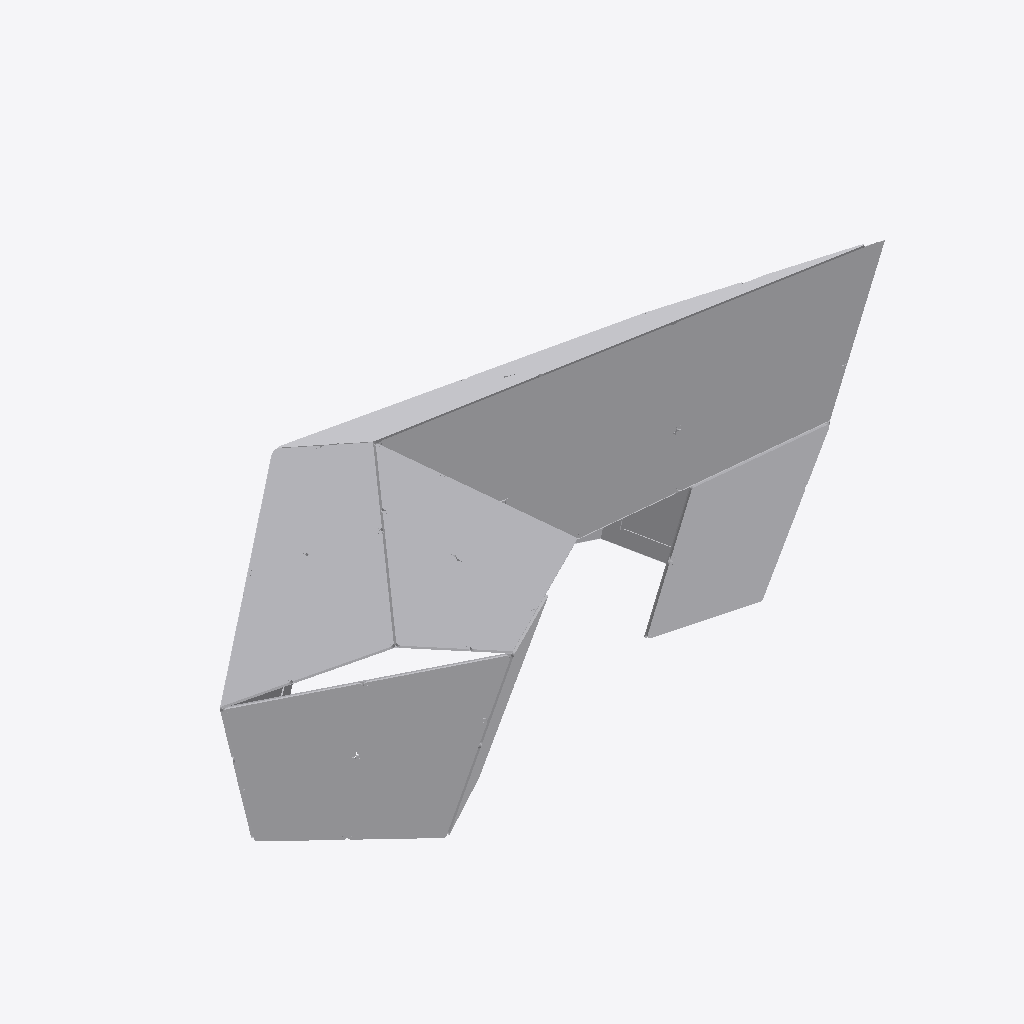
Isometric view of an IFC building model (IFC-SPF (STEP), schema IFC4, length unit millimetre), seen from the south-west, elements coloured by IFC class (only those large enough to see are counted): 36 other elements (light grey).
Extent 8.9 m × 4.6 m × 3.1 m (x, y, z). Storeys (1): Default Building Storey at 0.00 m. Elements (76): 76 IfcBuildingElementProxy.

HEADER;
FILE_DESCRIPTION(('ViewDefinition [CoordinationView_V2.0]'),'2;1');
FILE_NAME('C-14.ifc','2022-12-15T23:06:04',(''),('',''),'','TopSolid 7.16.400.128','');
FILE_SCHEMA(('IFC4'));
ENDSEC;
DATA;
#1=IFCPROJECT('1KGgnZZhLB0u_vNQMfSDXh',#2,'PAVILLON',$,$,$,$,(#4),#28);
#29=IFCSITE('2FJbLdxy99KOpgy4hmbz5o',#2,'Default Site',$,$,#30,$,$,.ELEMENT.,$,$,$,$,$);
#33=IFCBUILDING('0QIIiWwpb54hvfmta4syU$',#2,'Default Building',$,$,#34,$,$,.ELEMENT.,$,$,$);
#40=IFCBUILDINGSTOREY('3yiD0XwYj0oP3lFJ4syduV',#2,'Default Building Storey',$,$,#41,$,$,.ELEMENT.,$);
#25953=IFCBUILDINGELEMENTPROXY('3hVLpnV0r4Hu9TbFHOLwU6',#2,'MULTI PANNEAU - M7 - B1','PAN M7 - B1',$,#25954,#25959,$,$);
#27230=IFCBUILDINGELEMENTPROXY('3MwSQcVhfF$h21q82m2w98',#2,'MULTI PANNEAU - M7 - B2','PAN M7 - B2',$,#27231,#27236,$,$);
#19684=IFCBUILDINGELEMENTPROXY('1YJX8ggsL3IgAKchtelmhT',#2,'MULTI PANNEAU - M6 - A2','PAN M6 - A2',$,#19685,#19690,$,$);
#37342=IFCBUILDINGELEMENTPROXY('1hJJIPUBrAaenjQBtbFssV',#2,'MULTI PANNEAU - M9 - B2','PAN M9 - B2',$,#37343,#37348,$,$);
#46201=IFCBUILDINGELEMENTPROXY('1nkH7ByJn5Oxs4lrwQs0ds',#2,'MULTI PANNEAU - M2 - A1','PAN M2 - A1',$,#46202,#46207,$,$);
#20933=IFCBUILDINGELEMENTPROXY('0AyEsDbwr5FxYT77MMMzEr',#2,'MULTI PANNEAU - M6 - B1','PAN M6 - B1',$,#20934,#20939,$,$);
#39880=IFCBUILDINGELEMENTPROXY('0o9sX8eir4AAyDFaHMWK8j',#2,'MULTI PANNEAU - M10 - A2','PAN M10 - A2',$,#39881,#39886,$,$);
#22179=IFCBUILDINGELEMENTPROXY('1iI3gAlxf35OalSKI9N$4K',#2,'MULTI PANNEAU - M6 - B2','PAN M6 - B2',$,#22180,#22185,$,$);
#24712=IFCBUILDINGELEMENTPROXY('0Sb7rqU4D199l5MzbLUFQk',#2,'MULTI PANNEAU - M7 - A2','PAN M7 - A2',$,#24713,#24718,$,$);
#23435=IFCBUILDINGELEMENTPROXY('16d5KW4EH8WgdRc2zflhrA',#2,'MULTI PANNEAU - M7 - A1','PAN M7 - A1',$,#23436,#23441,$,$);
#41162=IFCBUILDINGELEMENTPROXY('0haGYSVLf9b98YAQ7nh57r',#2,'MULTI PANNEAU - M10 - B1','PAN M10 - B1',$,#41163,#41168,$,$);
#47450=IFCBUILDINGELEMENTPROXY('3QKvTEfWL16AN4WXS_Gsfk',#2,'MULTI PANNEAU - M2 - B1','PAN M2 - B1',$,#47451,#47456,$,$);
#34788=IFCBUILDINGELEMENTPROXY('3otg6DP0D7IwOG$sL8FU4p',#2,'MULTI PANNEAU - M9 - A2','PAN M9 - A2',$,#34789,#34794,$,$);
#18443=IFCBUILDINGELEMENTPROXY('2pY6emR4DEMOc7aZMLZsuw',#2,'MULTI PANNEAU - M6 - A1','PAN M6 - A1',$,#18444,#18449,$,$);
#36065=IFCBUILDINGELEMENTPROXY('0vGZ6jYXn0WR_uOc0zd1dQ',#2,'MULTI PANNEAU - M9 - B1','PAN M9 - B1',$,#36066,#36071,$,$);
#33511=IFCBUILDINGELEMENTPROXY('0nqXNFoUz1t9EGZS1nStrD',#2,'MULTI PANNEAU - M9 - A1','PAN M9 - A1',$,#33512,#33517,$,$);
#42439=IFCBUILDINGELEMENTPROXY('1d5HXJSyDD39JPd2ZQk_AY',#2,'MULTI PANNEAU - M10 - B2','PAN M10 - B2',$,#42440,#42445,$,$);
#38639=IFCBUILDINGELEMENTPROXY('2FeNQLj85FxPYBcZj8ee6t',#2,'MULTI PANNEAU - M10 - A1','PAN M10 - A1',$,#38640,#38645,$,$);
#31009=IFCBUILDINGELEMENTPROXY('3__9nYFH18SOXmfK6HsIG4',#2,'MULTI PANNEAU - M8 - B1','PAN M8 - B1',$,#31010,#31015,$,$);
#29768=IFCBUILDINGELEMENTPROXY('2kuMD3Wgb9_gSdu4_PYtY8',#2,'MULTI PANNEAU - M8 - A2','PAN M8 - A2',$,#29769,#29774,$,$);
#28527=IFCBUILDINGELEMENTPROXY('2KyuuS2xLArPNn$GAx7ti9',#2,'MULTI PANNEAU - M8 - A1','PAN M8 - A1',$,#28528,#28533,$,$);
#32250=IFCBUILDINGELEMENTPROXY('3G7QW5v7r3mfSgyOAHphCc',#2,'MULTI PANNEAU - M8 - B2','PAN M8 - B2',$,#32251,#32256,$,$);
#44945=IFCBUILDINGELEMENTPROXY('0ioap6BEH2H9tYKkuRq2xP',#2,'MULTI PANNEAU - M1 - B1','PAN M1 - B1',$,#44946,#44951,$,$);
#43700=IFCBUILDINGELEMENTPROXY('2ogjT7zxvBw8kj9Hu9gnKy',#2,'MULTI PANNEAU - M1 - A1','PAN M1 - A1',$,#43701,#43706,$,$);
#4529=IFCBUILDINGELEMENTPROXY('2LrobASy17JxZDP1gcOMkd',#2,'MULTI PANNEAU - M3 - A2','PAN M3 - A2',$,#4530,#4535,$,$);
#757=IFCBUILDINGELEMENTPROXY('0ifaoh3ZvBmAhbAsat5PAH',#2,'POUTRE = C3 - P1','',$,#758,#763,$,$);
#3284=IFCBUILDINGELEMENTPROXY('1Rm4kIK$LCIgArzdHAueLe',#2,'MULTI PANNEAU - M3 - A1','PAN M3 - A1',$,#3285,#3290,$,$);
#14623=IFCBUILDINGELEMENTPROXY('0q$oyw6j52yPvMeKfSgTOe',#2,'MULTI PANNEAU - M5 - A2','PAN M5 - A2',$,#14624,#14629,$,$);
#1847=IFCBUILDINGELEMENTPROXY('0$$Lfwylv8TfnqbA6w58WF',#2,'POUTRE = C6 - P3','',$,#1848,#1853,$,$);
#17182=IFCBUILDINGELEMENTPROXY('3maoRZ3lXCEv00bmcYtPGM',#2,'MULTI PANNEAU - M5 - B2','PAN M5 - B2',$,#17183,#17188,$,$);
#830=IFCBUILDINGELEMENTPROXY('0oSxfL$QXFXOg1VJLmAfq2',#2,'POUTRE = C3 - P2','',$,#831,#836,$,$);
#656=IFCBUILDINGELEMENTPROXY('3wM_FwhZjBL8iLVlFxLehj',#2,'POUTRE = C2 - P4','',$,#657,#662,$,$);
#1077=IFCBUILDINGELEMENTPROXY('38dFt1RGfBKvMwWxPoKFnD',#2,'POUTRE = C4 - P1','',$,#1078,#1083,$,$);
#15900=IFCBUILDINGELEMENTPROXY('032bartO1BEvYRS$XbniaM',#2,'MULTI PANNEAU - M5 - B1','PAN M5 - B1',$,#15901,#15906,$,$);
#1389=IFCBUILDINGELEMENTPROXY('0n622wfUf15gU8HPzDZuwX',#2,'POUTRE = C5 - P1','',$,#1390,#1395,$,$);
#1296=IFCBUILDINGELEMENTPROXY('2zYbWKgyr8GxLbCLwlG45A',#2,'POUTRE = C4 - P4','',$,#1297,#1302,$,$);
ENDSEC;
